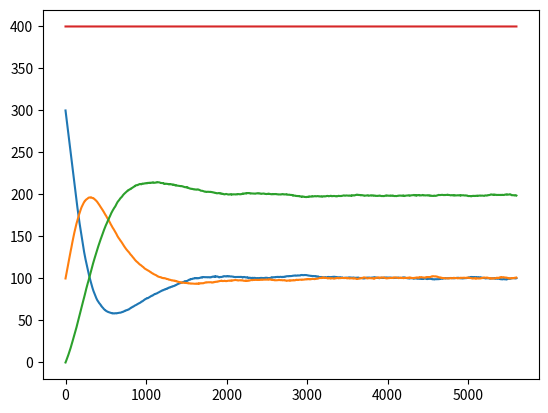

Generate this figure with matplotlib:
import numpy as np
import time



class mc_SIR:
    def __init__(self, population_size, S0, I0,a,b,c,R0=0):
        self.a, self.b,self.c, self.ps = a,b,c,population_size
        self.S0, self.I0,self.R0 = S0, I0,R0
        
        self.dt= min(4/(a*self.ps),1/(b*self.ps),1/(c*self.ps))
    

    def propagate(self, steps):
        S = np.zeros(steps)
        S[0] = self.S0
        I = np.zeros(steps)
        I[0] = self.I0
        R = np.zeros(steps)
        R[0] = self.R0
        
        
        for j in range(steps-1):
            i = 0
            r = 0
            s = 0
            #S to I
            if np.random.random()< self.a*S[j]*I[j]*self.dt/self.ps:
                i+=1
                s-=1
                
            # I to R    
            if np.random.random()< self.b*I[j]*self.dt:
                r += 1
                i -= 1
                    
            if np.random.random()< self.c*R[j]*self.dt:
                s += 1
                r -= 1
                        
            S[j+1] = S[j] + s
            R[j+1] = R[j] + r
            I[j+1] = I[j] + i
        
        return S,I,R

        
if __name__ == "__main__":
    steps = 5600
    
    sav = np.zeros(steps)
    iav = np.zeros(steps)
    rav = np.zeros(steps)
    
    test = mc_SIR(400,300,100,4,1,0.5)
    start = time.time()
    mcs = 100
    for i in range(mcs):
        S,I,R = test.propagate(steps) 
        sav += S
        iav += I
        rav += R
    print(time.time()-start)
            
            
    import matplotlib.pyplot as plt 
    plt.plot(sav/mcs)
    plt.plot(iav/mcs)
    plt.plot(rav/mcs)
    plt.plot(S+I+R)
